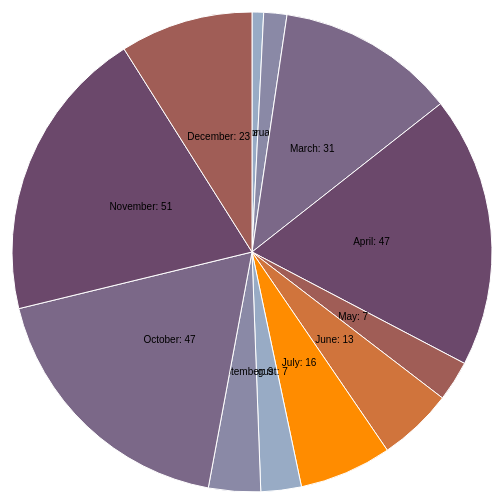
D3 v3 page, settled after 360 driven frames (6 s of simulated time); the page loaded 1 data file(s).



var width = 960,
    height = 500,
    radius = Math.min(width, height) / 2;

var color = d3.scale.ordinal()
    .range(["#98abc5", "#8a89a6", "#7b6888", "#6b486b", "#a05d56", "#d0743c", "#ff8c00"]);

var arc = d3.svg.arc()
    .outerRadius(radius - 10)
    .innerRadius(0);

var pie = d3.layout.pie()
    .sort(null)
    .value(function(d) { return d.Number; });

var svg = d3.select("body").append("svg")
    .attr("width", width)
    .attr("height", height)
  .append("g")
    .attr("transform", "translate(" + width / 2 + "," + height / 2 + ")");

d3.csv("data.csv", function(error, data) {

  data.forEach(function(d) {
    d.Number = +d.Number;
  });

  var g = svg.selectAll(".arc")
      .data(pie(data))
    .enter().append("g")
      .attr("class", "arc");

  g.append("path")
      .attr("d", arc)
      .style("fill", function(d) { return color(d.data.Month); });

  g.append("text")
      .attr("transform", function(d) { return "translate(" + arc.centroid(d) + ")"; })
      .attr("dy", ".35em")
      .style("text-anchor", "middle")
      .text(function(d) { return d.data.Month + ": " + d.data.Number; });

});



### data: data.csv
Month, Number
January, 2
February, 4
March, 31
April, 47
May, 7
June, 13
July, 16
August, 7
September, 9
October, 47
November, 51
December, 23